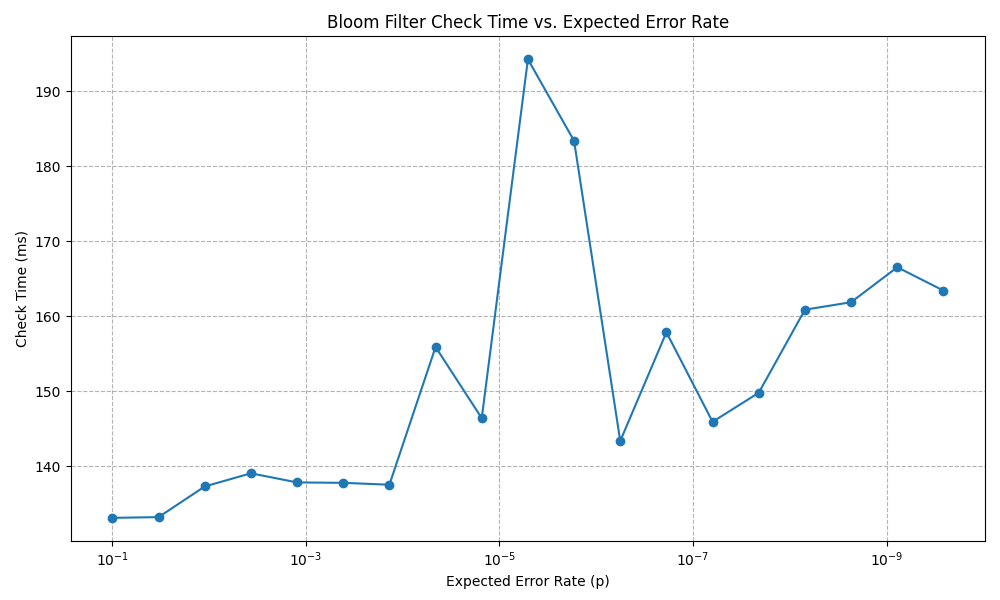

The file beside this chart, header and first rows:
capacity, errorRate, m, k, insertTime, checkTime, hits, insertCount, falsePositives, testSize, falsePositiveRate
100000, 0.1, 468, 4, 183.884364ms, 133.132548ms, 100000, 100000, 40, 1000, 0.0400
100000, 0.03333, 691.3, 5, 144.406577ms, 133.228037ms, 100000, 100000, 19, 1000, 0.0190
100000, 0.01111, 914.6, 7, 144.387917ms, 137.317073ms, 100000, 100000, 5, 1000, 0.0050
100000, 0.003704, 1138, 9, 147.369421ms, 139.075059ms, 100000, 100000, 1, 1000, 0.0010
100000, 0.001235, 1361, 10, 153.877774ms, 137.85703ms, 100000, 100000, 1, 1000, 0.0010
100000, 0.0004115, 1585, 12, 152.295554ms, 137.802224ms, 100000, 100000, 1, 1000, 0.0010
100000, 0.0001372, 1808, 13, 158.665769ms, 137.550653ms, 100000, 100000, 0, 1000, 0.0000
100000, 0.00004572, 2031, 15, 167.125983ms, 155.921662ms, 100000, 100000, 0, 1000, 0.0000
100000, 0.00001524, 2254, 17, 164.640252ms, 146.426033ms, 100000, 100000, 0, 1000, 0.0000
100000, 0.000005081, 2478, 18, 160.478503ms, 194.296014ms, 100000, 100000, 0, 1000, 0.0000
100000, 0.000001694, 2701, 20, 192.721782ms, 183.411849ms, 100000, 100000, 0, 1000, 0.0000
100000, 0.0000005645, 2924, 21, 195.91657ms, 143.382107ms, 100000, 100000, 0, 1000, 0.0000
100000, 0.0000001882, 3148, 23, 173.411583ms, 157.881057ms, 100000, 100000, 0, 1000, 0.0000
100000, 0.00000006272, 3371, 24, 181.037927ms, 145.940582ms, 100000, 100000, 0, 1000, 0.0000
100000, 0.00000002091, 3594, 26, 185.1447ms, 149.817983ms, 100000, 100000, 0, 1000, 0.0000
100000, 0.000000006969, 3818, 28, 178.410142ms, 160.891577ms, 100000, 100000, 0, 1000, 0.0000
100000, 0.000000002323, 4041, 29, 182.612387ms, 161.892658ms, 100000, 100000, 0, 1000, 0.0000
100000, 0.000000000774, 4264, 31, 209.870582ms, 166.55618ms, 100000, 100000, 0, 1000, 0.0000
100000, 0.000000000258, 4487, 32, 197.356412ms, 163.442956ms, 100000, 100000, 0, 1000, 0.0000
